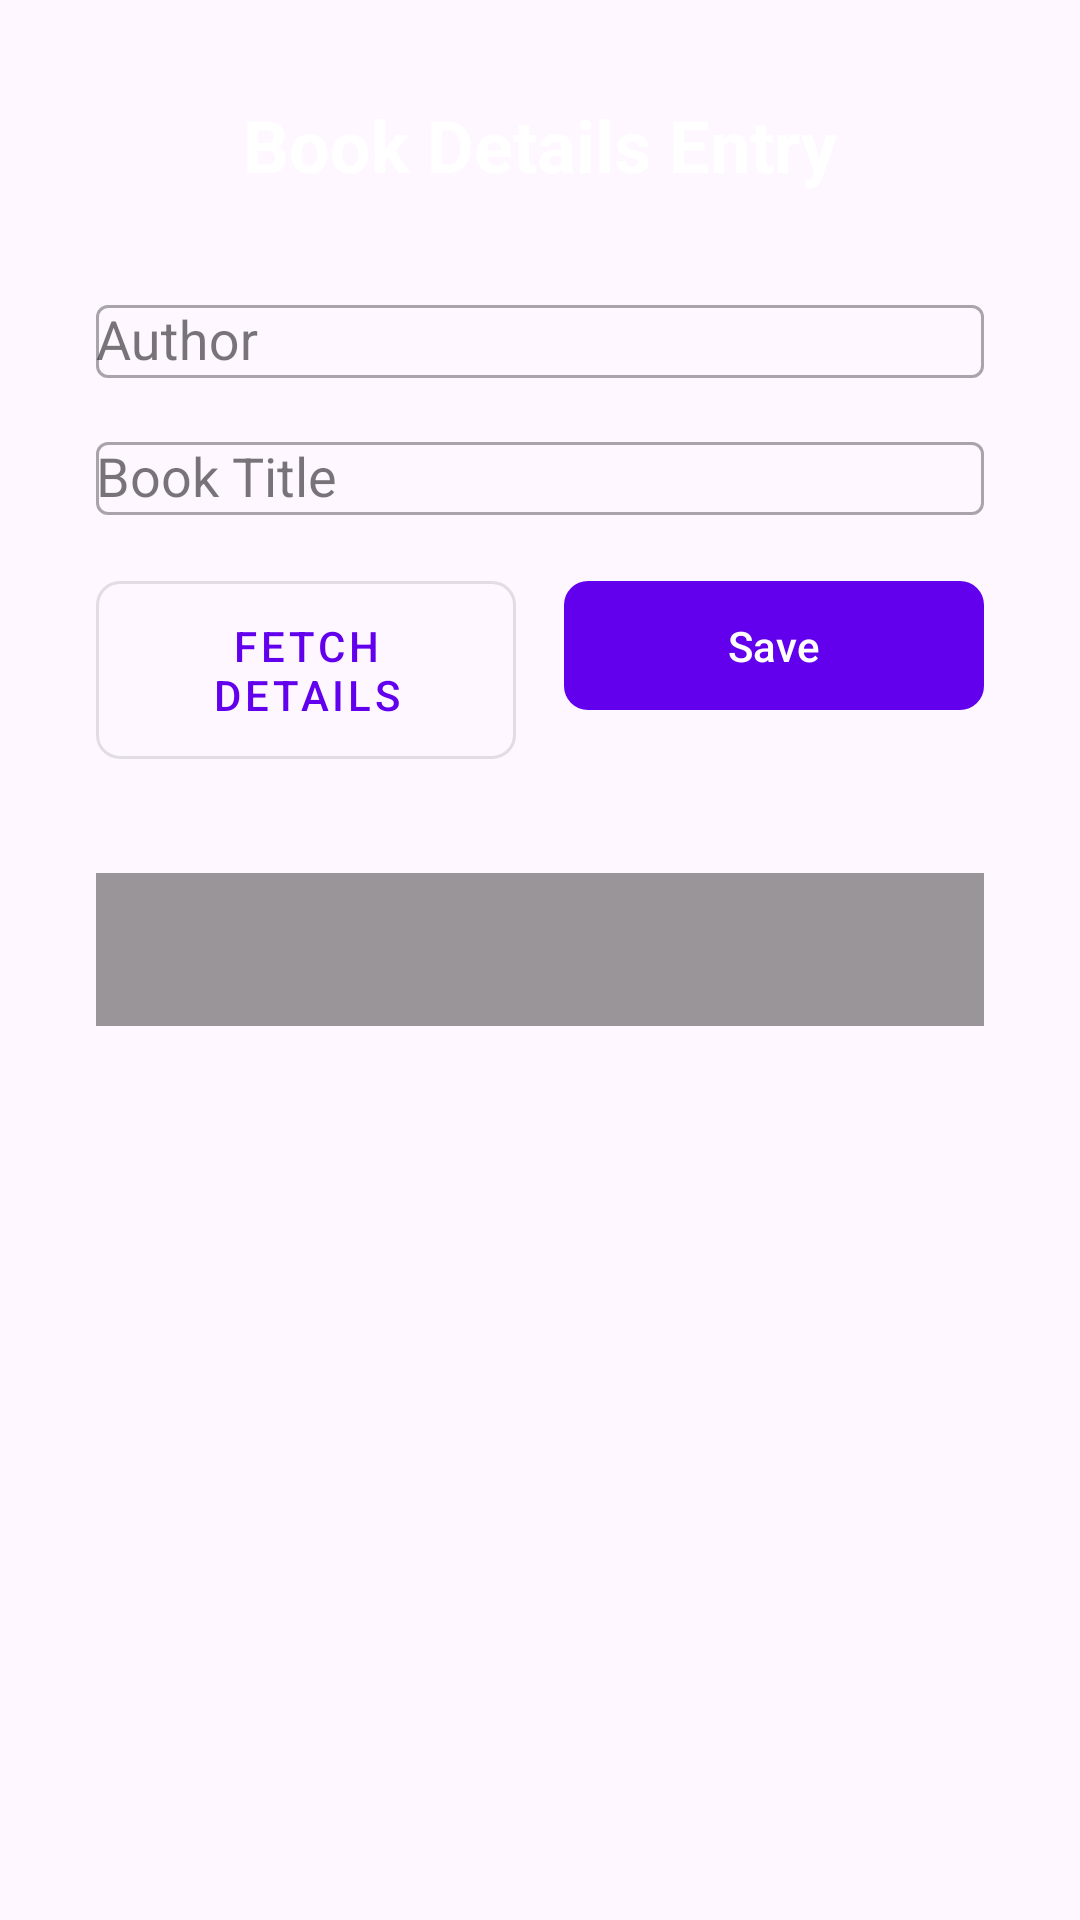

Here is an Android app screen rendered from its layout file. Give the layout XML and the strings, colors and styles it references.
<!-- AndroidManifest.xml: application theme Theme.Manuscript -->
<!-- res/layout/entry_activity.xml -->
<?xml version="1.0" encoding="utf-8"?>
<FrameLayout
    xmlns:android="http://schemas.android.com/apk/res/android"
    xmlns:app="http://schemas.android.com/apk/res-auto"
    android:layout_width="match_parent"
    android:layout_height="match_parent">

    
    <View
        android:id="@+id/backgroundView"
        android:layout_width="match_parent"
        android:layout_height="match_parent"
        android:alpha="0"
        android:background="@android:color/black"/>

    
    <ScrollView
        android:layout_width="match_parent"
        android:layout_height="match_parent"
        android:fillViewport="true">

        <LinearLayout
            android:layout_width="match_parent"
            android:layout_height="wrap_content"
            android:orientation="vertical"
            android:gravity="center_horizontal"
            android:padding="32dp">

            <TextView
                android:id="@+id/headerTitle"
                android:text="Book Details Entry"
                android:textSize="24sp"
                android:textStyle="bold"
                android:layout_marginBottom="32dp"
                android:layout_width="wrap_content"
                android:textColor="@android:color/white"
                android:layout_height="wrap_content"/>

            
            <com.google.android.material.textfield.TextInputLayout
                android:layout_width="match_parent"
                android:layout_height="wrap_content"
                android:hint="Author"
                android:layout_marginBottom="16dp"
                style="@style/Widget.MaterialComponents.TextInputLayout.OutlinedBox">

                <com.google.android.material.textfield.MaterialAutoCompleteTextView
                    android:id="@+id/edit_text_author"
                    android:layout_width="match_parent"
                    android:layout_height="wrap_content"/>
            </com.google.android.material.textfield.TextInputLayout>

            
            <com.google.android.material.textfield.TextInputLayout
                android:layout_width="match_parent"
                android:layout_height="wrap_content"
                android:hint="Book Title"
                android:layout_marginBottom="16dp"
                style="@style/Widget.MaterialComponents.TextInputLayout.OutlinedBox">

                <com.google.android.material.textfield.MaterialAutoCompleteTextView
                    android:id="@+id/edit_text_book_title"
                    android:layout_width="match_parent"
                    android:layout_height="wrap_content"/>
            </com.google.android.material.textfield.TextInputLayout>

            
            <LinearLayout
                android:layout_width="match_parent"
                android:layout_height="wrap_content"
                android:orientation="horizontal"
                android:layout_marginBottom="32dp">

                
                <com.google.android.material.button.MaterialButton
                    android:id="@+id/button_fetch_details"
                    android:layout_width="0dp"
                    android:layout_weight="1"
                    android:layout_height="wrap_content"
                    android:text="Fetch Details"
                    android:textSize="14sp"
                    android:paddingVertical="12dp"
                    android:layout_marginEnd="8dp"
                    app:cornerRadius="8dp"
                    style="@style/Widget.MaterialComponents.Button.OutlinedButton"/>

                
                <com.google.android.material.button.MaterialButton
                    android:id="@+id/button_ok"
                    android:layout_width="0dp"
                    android:layout_weight="1"
                    android:layout_height="wrap_content"
                    android:text="Save"
                    android:textSize="14sp"
                    android:paddingVertical="12dp"
                    android:layout_marginStart="8dp"
                    app:cornerRadius="8dp"/>
            </LinearLayout>


            
            <ImageView
                android:id="@+id/image_view_cover"
                android:layout_width="300dp"
                android:layout_height="400dp"
                android:layout_marginBottom="16dp"
                android:scaleType="fitCenter"
                android:visibility="gone"
                android:contentDescription="Book Cover"/>

            <TextView
                android:id="@+id/text_view_blurb"
                android:layout_width="match_parent"
                android:layout_height="wrap_content"
                android:padding="16dp"
                android:background="#66000000"
                android:textColor="@android:color/white"/>

            <RatingBar
                android:id="@+id/rating_bar"
                android:layout_width="wrap_content"
                android:layout_height="wrap_content"
                android:numStars="5"
                android:stepSize="0.1"
                android:isIndicator="true"
                android:rating="0"
                style="?android:attr/ratingBarStyleSmall"
                android:visibility="gone" />

            <TextView
                android:id="@+id/text_view_rating"
                android:layout_width="wrap_content"
                android:layout_height="wrap_content"
                android:textSize="14sp"
                android:textColor="@android:color/white"
                android:visibility="gone" />

        </LinearLayout>
    </ScrollView>

</FrameLayout>
<!-- resources referenced by this layout -->
<resources>
  <style name="Theme.Manuscript" parent="Theme.Material3.DayNight.NoActionBar">
  
      
          <item name="colorPrimary">@color/purple_500</item>
          <item name="colorOnPrimary">@color/white</item>
          <item name="colorSecondary">@color/teal_200</item>
          <item name="colorOnSecondary">@color/black</item>
  
          
          <item name="android:statusBarColor">?attr/colorPrimaryVariant</item>
          <item name="android:navigationBarColor">?attr/colorSurface</item>
      </style>
  <!-- not gathered from this repository: default colours our renderer supplied (Android Studio template values) -->
  <color name="purple_500">#FF6200EE</color>
  <color name="teal_200">#FF03DAC5</color>
  <color name="black">#FF000000</color>
  <color name="white">#FFFFFFFF</color>
</resources>
